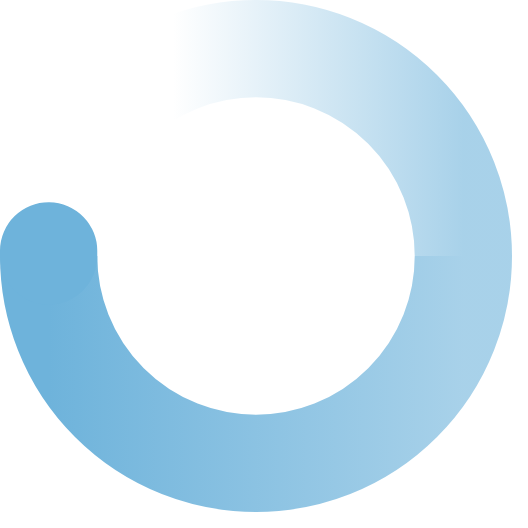
t = 0.00 s
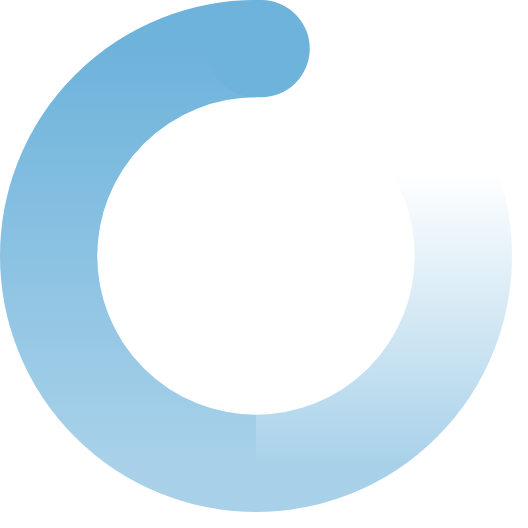
t = 0.33 s
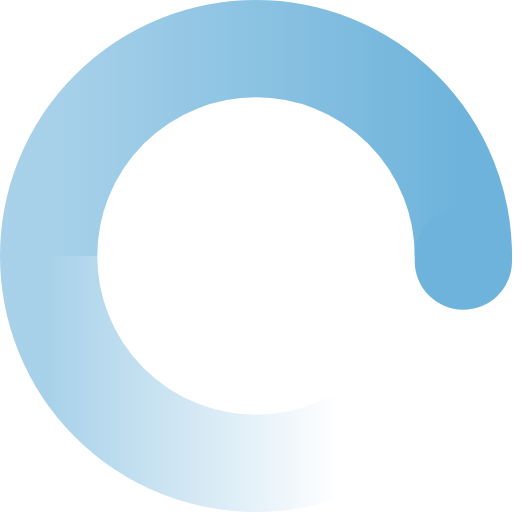
t = 0.65 s
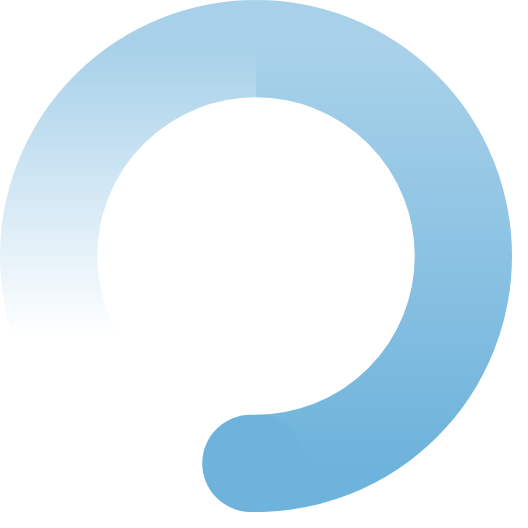
t = 0.98 s

The animated SVG that drew these frames (rendered in a browser with its animation timeline set to each time). Animation: 1 SMIL element (animateTransform=1); one cycle of 1.30 s, repeats indefinitely.

<svg
  xmlns="http://www.w3.org/2000/svg"
  width="24"
  height="24"
  viewBox="0 0 200 200"
  fill="none"
  color="#6EB3DB"
>
  <defs>
    <linearGradient id="spinner-secondHalf">
      <stop offset="30%" stop-opacity="0" stop-color="currentColor" />
      <stop offset="100%" stop-opacity="0.6" stop-color="currentColor" />
    </linearGradient>
    <linearGradient id="spinner-firstHalf">
      <stop offset="0%" stop-opacity="1" stop-color="currentColor" />
      <stop offset="100%" stop-opacity="0.6" stop-color="currentColor" />
    </linearGradient>
  </defs>

  <g stroke-width="38">
    <path stroke="url(#spinner-secondHalf)" d="M 19 100 A 81 81 0 0 1 181 100" />
    <path stroke="url(#spinner-firstHalf)" d="M 181 100 A 81 81 0 0 1 19 100" />
    <path
      stroke="currentColor"
      stroke-linecap="round"
      d="M 19 100 A 82 81 0 0 1 19 98"
    />
  </g>
  
  <animateTransform
    from="0 0 0"
    to="360 0 0"
    attributeName="transform"
    type="rotate"
    repeatCount="indefinite"
    dur="1300ms"
  />
</svg>